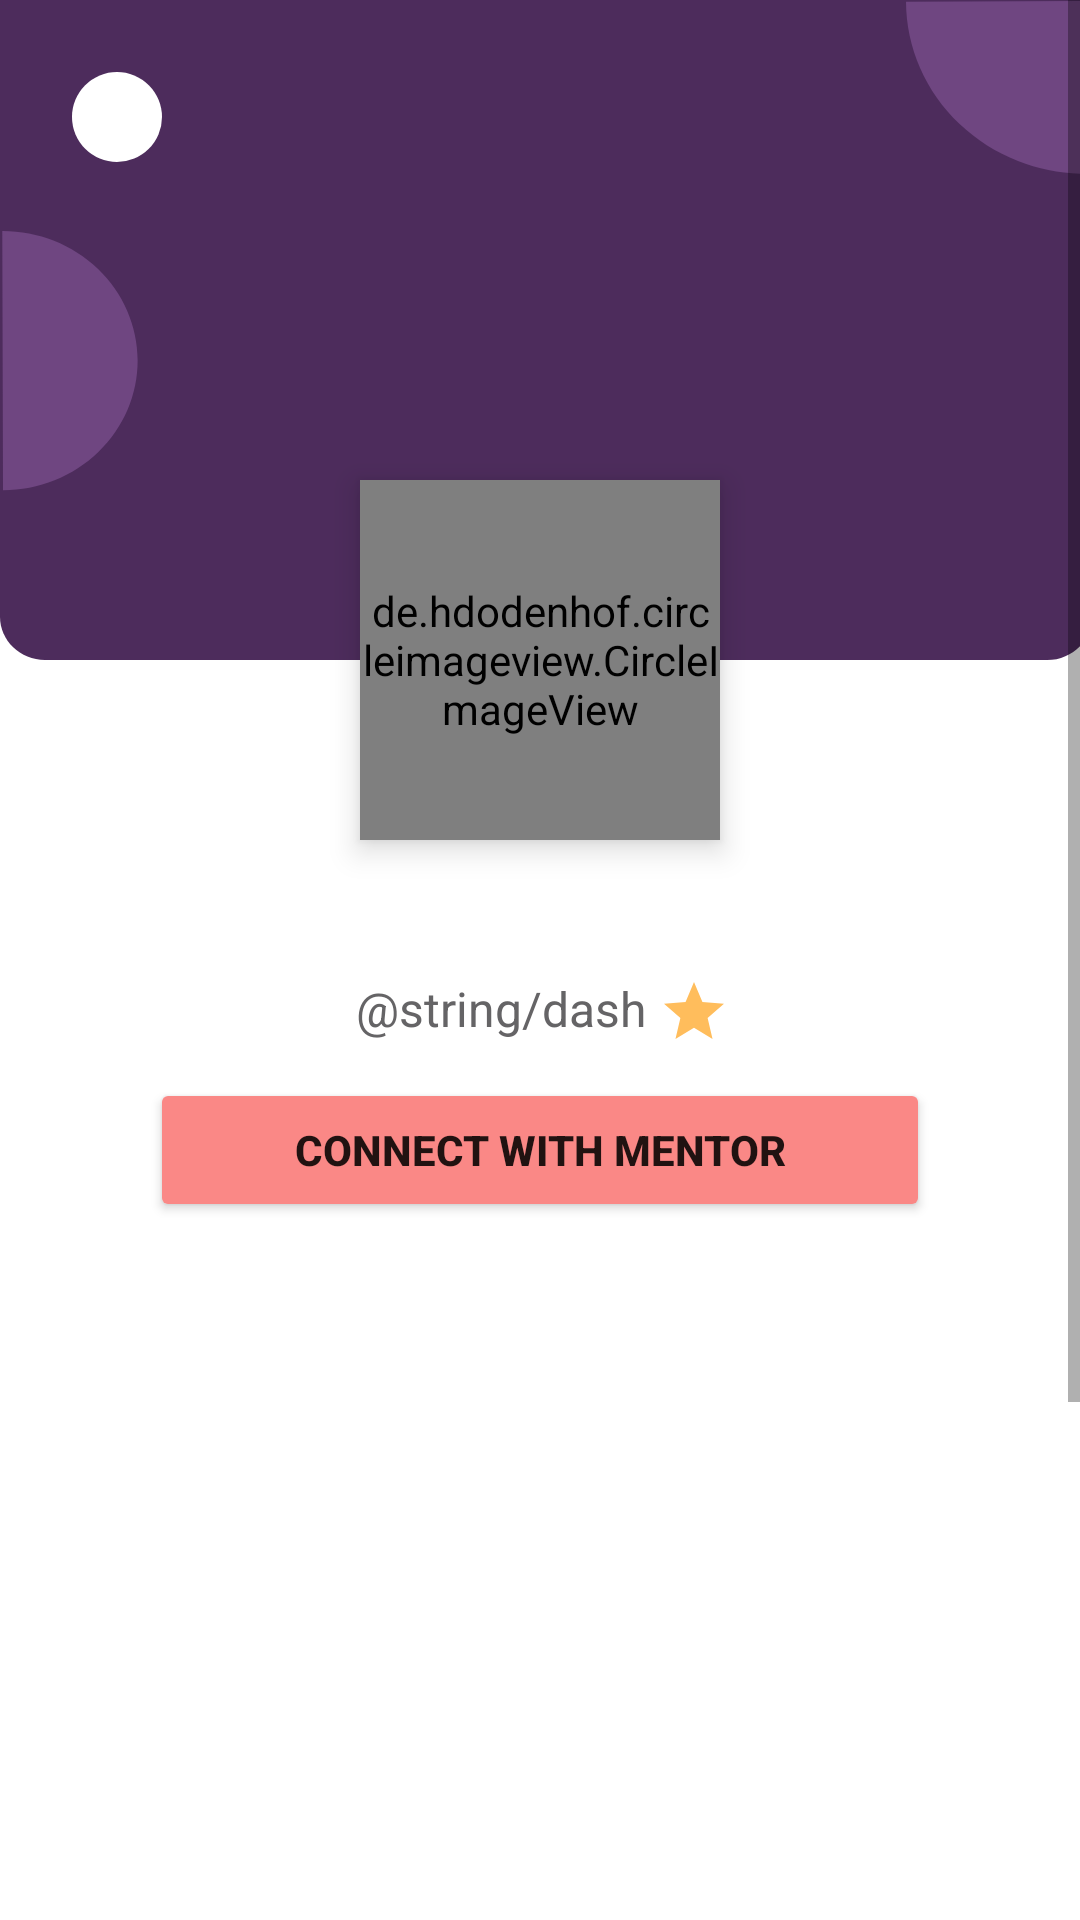

Here is an Android app screen rendered from its layout file. Give the layout XML and the strings, colors and styles it references.
<!-- AndroidManifest.xml: application theme Theme.MyMentor -->
<!-- res/layout/activity_mentor_profile.xml -->
<?xml version="1.0" encoding="utf-8"?>
<androidx.constraintlayout.widget.ConstraintLayout xmlns:android="http://schemas.android.com/apk/res/android"
    xmlns:app="http://schemas.android.com/apk/res-auto"
    xmlns:tools="http://schemas.android.com/tools"
    android:layout_width="match_parent"
    android:layout_height="match_parent"
    android:background="@color/white"
    tools:context=".ui.profile.mentor.MentorProfileActivity">

    <ScrollView
        android:layout_width="match_parent"
        android:layout_height="match_parent">

        <FrameLayout
            android:layout_width="match_parent"
            android:layout_height="wrap_content">

            <androidx.constraintlayout.widget.ConstraintLayout
                android:layout_width="match_parent"
                android:layout_height="match_parent">

                <androidx.constraintlayout.widget.ConstraintLayout
                    android:id="@+id/bg"
                    android:layout_width="match_parent"
                    android:layout_height="220dp"
                    android:background="@drawable/profile_background"
                    app:layout_constraintEnd_toEndOf="parent"
                    app:layout_constraintStart_toStartOf="parent"
                    app:layout_constraintTop_toTopOf="parent" />

                <de.hdodenhof.circleimageview.CircleImageView
                    android:id="@+id/iv_profile"
                    android:layout_width="120dp"
                    android:layout_height="120dp"
                    android:layout_marginTop="160dp"
                    android:src="@drawable/dummy_mentor_profile"
                    android:elevation="6dp"
                    app:layout_constraintEnd_toEndOf="parent"
                    app:layout_constraintStart_toStartOf="parent"
                    app:layout_constraintTop_toTopOf="parent" />

                <TextView
                    android:id="@+id/tv_mentor_name"
                    android:layout_width="wrap_content"
                    android:layout_height="wrap_content"
                    android:layout_marginTop="10dp"
                    android:textColor="@color/black"
                    android:textSize="22sp"
                    android:textStyle="bold"
                    app:layout_constraintEnd_toEndOf="parent"
                    app:layout_constraintStart_toStartOf="parent"
                    app:layout_constraintTop_toBottomOf="@id/iv_profile"
                    tools:text="Mentor name" />

                <LinearLayout
                    android:id="@+id/desc"
                    android:layout_width="match_parent"
                    android:layout_height="wrap_content"
                    android:layout_marginTop="6dp"
                    android:gravity="center_horizontal"
                    app:layout_constraintEnd_toEndOf="parent"
                    app:layout_constraintStart_toStartOf="parent"
                    app:layout_constraintTop_toBottomOf="@id/tv_mentor_name">

                    <TextView
                        android:id="@+id/tv_mentor_position"
                        android:layout_width="wrap_content"
                        android:layout_height="wrap_content"
                        android:textColor="@color/grey"
                        android:textSize="16sp"
                        tools:text="Work position" />

                    <TextView
                        android:id="@+id/tv_dash"
                        android:layout_width="wrap_content"
                        android:layout_height="wrap_content"
                        android:textColor="@color/grey"
                        android:layout_marginStart="4dp"
                        android:textSize="16sp"
                        android:text="@string/dash" />


                    <ImageView
                        android:id="@+id/iv_rate"
                        android:layout_width="wrap_content"
                        android:layout_height="wrap_content"
                        android:src="@drawable/ic_star"
                        android:layout_marginStart="4dp" />

                    <TextView
                        android:id="@+id/tv_rating"
                        android:layout_width="wrap_content"
                        android:layout_height="wrap_content"
                        android:textColor="@color/grey"
                        android:textSize="16sp"
                        android:layout_marginStart="2dp"
                        tools:text="Rating"/>
                </LinearLayout>

                <Button
                    android:id="@id/btn_chat_now"
                    android:layout_width="0dp"
                    android:layout_height="wrap_content"
                    android:layout_gravity="start"
                    android:layout_marginStart="50dp"
                    android:layout_marginTop="10dp"
                    android:layout_marginEnd="50dp"
                    android:backgroundTint="@color/main_pink"
                    android:text="Connect with mentor"
                    android:textStyle="bold"
                    app:layout_constraintEnd_toEndOf="parent"
                    app:layout_constraintStart_toStartOf="parent"
                    app:layout_constraintTop_toBottomOf="@id/desc" />

                <com.google.android.material.tabs.TabLayout
                    android:id="@+id/tabs"
                    android:layout_width="match_parent"
                    android:layout_height="wrap_content"
                    android:layout_marginStart="50dp"
                    android:layout_marginTop="25dp"
                    android:layout_marginEnd="50dp"
                    android:background="@color/white"
                    app:layout_constraintTop_toBottomOf="@+id/btn_chat_now" />

                <androidx.viewpager2.widget.ViewPager2
                    android:id="@+id/view_pager"
                    android:layout_width="match_parent"
                    android:layout_height="396dp"
                    android:layout_marginStart="50dp"
                    android:layout_marginEnd="50dp"
                    android:background="@color/white"
                    app:layout_constraintBottom_toBottomOf="parent"
                    app:layout_constraintTop_toBottomOf="@+id/tabs" />

            </androidx.constraintlayout.widget.ConstraintLayout>

        </FrameLayout>
    </ScrollView>
    <ImageView
        android:id="@+id/btn_back"
        android:layout_width="30dp"
        android:layout_height="30dp"
        android:layout_marginStart="24dp"
        android:layout_marginTop="24dp"
        android:padding="7dp"
        android:background="@drawable/background_circular_white"
        app:layout_constraintStart_toStartOf="parent"
        app:layout_constraintTop_toTopOf="parent"
        app:srcCompat="@drawable/baseline_arrow_back_24"
        android:contentDescription="Back Button" />

</androidx.constraintlayout.widget.ConstraintLayout>
<!-- resources referenced by this layout -->
<resources>
  <color name="black">#FF000000</color>
  <color name="grey">#656466</color>
  <color name="main_pink">#FA8886</color>
  <color name="white">#FFFFFFFF</color>
  <!-- drawable background_circular_white (drawable) -->
  <shape xmlns:android="http://schemas.android.com/apk/res/android">
      <solid android:color="#FFFFFF" /> 
      <corners android:radius="250dp" /> 
  </shape>
  <!-- drawable dummy_mentor_profile: png bitmap (drawable, 783980 bytes) -->
  <!-- drawable ic_star (drawable) -->
  <vector android:height="24dp" android:tint="#FFBD5C"
      android:viewportHeight="24" android:viewportWidth="24"
      android:width="24dp" xmlns:android="http://schemas.android.com/apk/res/android">
      <path android:fillColor="@android:color/white" android:pathData="M12,17.27L18.18,21l-1.64,-7.03L22,9.24l-7.19,-0.61L12,2 9.19,8.63 2,9.24l5.46,4.73L5.82,21z"/>
  </vector>
  <!-- drawable profile_background (drawable) -->
  <vector xmlns:android="http://schemas.android.com/apk/res/android"
      android:width="360dp"
      android:height="229dp"
      android:viewportWidth="360"
      android:viewportHeight="229">
    <path
        android:pathData="M0,0H364V214C364,222.28 357.28,229 349,229H15C6.72,229 0,222.28 0,214V0Z"
        android:fillColor="#4D2C5C"/>
    <path
        android:pathData="M362.31,60.31C354.43,60.35 346.62,58.84 339.33,55.86C332.03,52.88 325.39,48.5 319.79,42.95C314.19,37.41 309.74,30.82 306.69,23.56C303.63,16.29 302.04,8.5 302,0.62L362,0.31L362.31,60.31Z"
        android:fillColor="#6F4681"/>
    <path
        android:pathData="M1,170.12C12.93,170.09 24.37,165.32 32.78,156.85C41.2,148.39 45.91,136.93 45.88,125C45.85,113.07 41.07,101.63 32.61,93.22C24.15,84.8 12.69,80.09 0.76,80.12L0.88,125.12L1,170.12Z"
        android:fillColor="#6F4681"/>
  </vector>
  <style name="Theme.MyMentor" parent="Theme.MaterialComponents.DayNight.DarkActionBar">
          
          <item name="colorPrimary">@color/purple_500</item>
          <item name="colorPrimaryVariant">@color/purple_700</item>
          <item name="colorOnPrimary">@color/white</item>
          
          <item name="colorSecondary">@color/teal_200</item>
          <item name="colorSecondaryVariant">@color/teal_700</item>
          <item name="colorOnSecondary">@color/black</item>
          
          <item name="android:statusBarColor">?attr/colorPrimaryVariant</item>
          
      </style>
  <color name="purple_500">#FF6200EE</color>
  <color name="purple_700">#FF3700B3</color>
  <color name="teal_200">#FF03DAC5</color>
  <color name="teal_700">#FF018786</color>
</resources>
